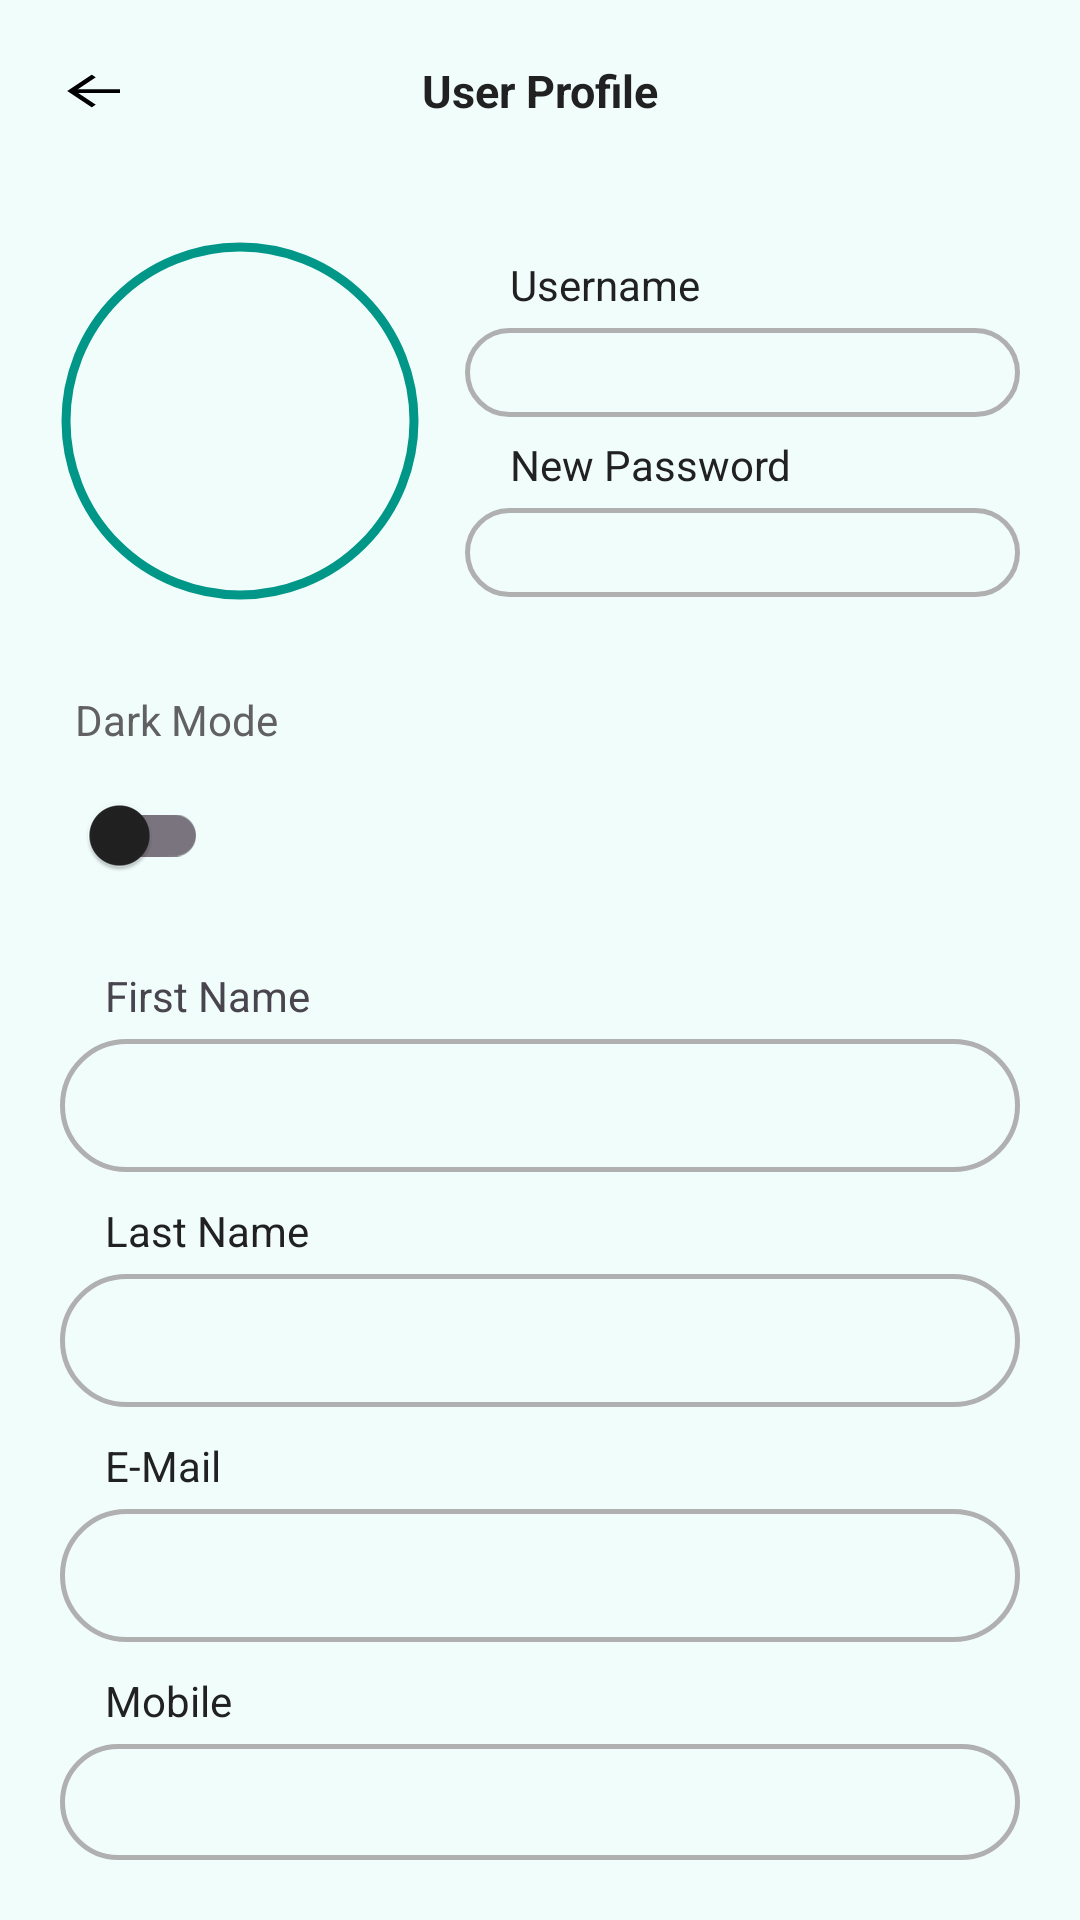

Write the Android layout XML for this screen, with the resource values it uses.
<!-- AndroidManifest.xml: application theme Theme.PinJournal -->
<!-- res/layout/activity_profile_page.xml -->
<?xml version="1.0" encoding="utf-8"?>
<LinearLayout xmlns:android="http://schemas.android.com/apk/res/android"
    xmlns:app="http://schemas.android.com/apk/res-auto"
    xmlns:tools="http://schemas.android.com/tools"
    android:layout_width="match_parent"
    android:layout_height="match_parent"
    android:orientation="vertical"
    android:padding="20dp"
    android:background="@color/background">

    <androidx.constraintlayout.widget.ConstraintLayout
        android:layout_width="match_parent"
        android:layout_height="wrap_content"
       >

        <Button
            android:id="@+id/btnProfileBack"
            android:layout_width="30dp"
            android:layout_height="20dp"
            android:background="@drawable/arrow_button"
            app:layout_constraintStart_toStartOf="parent"
            app:layout_constraintTop_toTopOf="parent"
            app:layout_constraintBottom_toBottomOf="parent" />

        <TextView
            android:id="@+id/tvProfileTitle"
            android:layout_width="wrap_content"
            android:layout_height="wrap_content"
            android:text="User Profile"
            android:textColor="@color/text_primary"
            android:textSize="15sp"
            android:textStyle="bold"
            app:layout_constraintBottom_toBottomOf="parent"
            app:layout_constraintEnd_toEndOf="parent"
            app:layout_constraintStart_toStartOf="parent"
            app:layout_constraintTop_toTopOf="parent" />

    </androidx.constraintlayout.widget.ConstraintLayout>


    <LinearLayout
        android:layout_width="match_parent"
        android:layout_height="wrap_content"
        android:layout_marginTop="40dp"
        android:orientation="horizontal">

        <com.google.android.material.imageview.ShapeableImageView
            android:id="@+id/ivProfileImage"
            android:layout_width="120dp"
            android:layout_height="120dp"
            android:layout_gravity="center"
            android:padding="2dp"
            android:scaleType="centerCrop"
            android:src="@drawable/default_avatar"
            app:shapeAppearanceOverlay="@style/CircularImageView"
            app:strokeColor="#009688"
            app:strokeWidth="3dp" />

        <LinearLayout
            android:layout_width="match_parent"
            android:layout_height="match_parent"
            android:layout_marginStart="15dp"
            android:orientation="vertical">

            <LinearLayout
                android:layout_width="match_parent"
                android:layout_height="match_parent"
                android:layout_marginTop="5sp"
                android:layout_weight="2"
                android:orientation="vertical">

                <TextView
                    android:id="@+id/tvProfileUsername"
                    android:layout_width="match_parent"
                    android:layout_height="wrap_content"
                    android:paddingStart="15sp"
                    android:text="Username"
                    android:textColor="@color/text_primary" />

                <EditText
                    android:id="@+id/etProfileUsername"
                    android:layout_width="match_parent"
                    android:layout_height="wrap_content"
                    android:layout_marginTop="5sp"
                    android:background="@drawable/edit_text"
                    android:ems="10"
                    android:inputType="text"
                    android:paddingStart="20sp"
                    android:paddingTop="5sp"
                    android:paddingEnd="20sp"
                    android:paddingBottom="3sp"
                    android:textColor="@color/text_secondary"
                    android:textSize="16sp" />
            </LinearLayout>

            <LinearLayout
                android:layout_width="match_parent"
                android:layout_height="match_parent"
                android:layout_marginTop="5sp"
                android:layout_weight="2"
                android:orientation="vertical">

                <TextView
                    android:id="@+id/tvProfilePassword"
                    android:layout_width="match_parent"
                    android:layout_height="wrap_content"
                    android:paddingStart="15sp"
                    android:text="New Password"
                    android:textColor="@color/text_primary" />

                <EditText
                    android:id="@+id/etProfilePassword"
                    android:layout_width="match_parent"
                    android:layout_height="wrap_content"
                    android:layout_marginTop="5sp"
                    android:background="@drawable/edit_text"
                    android:ems="10"
                    android:inputType="textPassword"
                    android:paddingStart="20sp"
                    android:paddingTop="5sp"
                    android:paddingEnd="20sp"
                    android:paddingBottom="3sp"
                    android:textColor="@color/text_secondary"
                    android:textSize="16sp" />
            </LinearLayout>

        </LinearLayout>

    </LinearLayout>

    

    <LinearLayout
        android:layout_width="119dp"
        android:layout_height="wrap_content"
        android:layout_marginTop="30dp"
        android:orientation="vertical">

        <TextView
            android:id="@+id/tvThemeToggle"
            android:layout_width="match_parent"
            android:layout_height="wrap_content"
            android:paddingStart="5dp"
            android:text="Dark Mode"
            android:textColor="@color/text_secondary"
            android:textSize="14sp" />

        <androidx.appcompat.widget.SwitchCompat
            android:id="@+id/switchTheme"
            android:layout_width="wrap_content"
            android:layout_height="wrap_content"
            android:layout_marginTop="5dp"
            android:backgroundTint="@color/text_primary"
            android:paddingStart="10dp" />

    </LinearLayout>

    


    <TextView
        android:id="@+id/tvProfileFirstName"
        android:layout_width="match_parent"
        android:layout_height="wrap_content"
        android:layout_marginTop="20sp"
        android:paddingStart="15sp"
        android:text="First Name"
        android:textColorHint="@color/text_primary" />

    <EditText
        android:id="@+id/etProfileFirstName"
        android:layout_width="match_parent"
        android:layout_height="wrap_content"
        android:layout_marginTop="5sp"
        android:background="@drawable/edit_text"
        android:ems="10"
        android:inputType="text"
        android:paddingStart="20sp"
        android:paddingTop="10sp"
        android:paddingEnd="20sp"
        android:paddingBottom="10sp"
        android:text=""
        android:textColor="@color/text_secondary" />

    <TextView
        android:id="@+id/tvProfileLastName"
        android:layout_width="match_parent"
        android:layout_height="wrap_content"
        android:layout_marginTop="10sp"
        android:paddingStart="15sp"
        android:text="Last Name"
        android:textColor="@color/text_primary" />

    <EditText
        android:id="@+id/etProfileLastName"
        android:layout_width="match_parent"
        android:layout_height="wrap_content"
        android:layout_marginTop="5sp"
        android:background="@drawable/edit_text"
        android:ems="10"
        android:inputType="text"
        android:paddingStart="20sp"
        android:paddingTop="10sp"
        android:paddingEnd="20sp"
        android:paddingBottom="10sp"
        android:textColor="@color/text_secondary" />

    <TextView
        android:id="@+id/tvProfileEmail"
        android:layout_width="match_parent"
        android:layout_height="wrap_content"
        android:layout_marginTop="10sp"
        android:paddingStart="15sp"
        android:text="E-Mail"
        android:textColor="@color/text_primary" />

    <EditText
        android:id="@+id/etProfileEmail"
        android:layout_width="match_parent"
        android:layout_height="wrap_content"
        android:layout_marginTop="5sp"
        android:background="@drawable/edit_text"
        android:ems="10"
        android:inputType="textEmailAddress"
        android:paddingStart="20sp"
        android:paddingTop="10sp"
        android:paddingEnd="20sp"
        android:paddingBottom="10sp"
        android:textColor="@color/text_secondary" />

    <TextView
        android:id="@+id/tvProfileMobile"
        android:layout_width="match_parent"
        android:layout_height="wrap_content"
        android:layout_marginTop="10sp"
        android:paddingStart="15sp"
        android:text="Mobile"
        android:textColor="@color/text_primary" />

    <EditText
        android:id="@+id/etProfileMobile"
        android:layout_width="match_parent"
        android:layout_height="wrap_content"
        android:layout_marginTop="5sp"
        android:background="@drawable/edit_text"
        android:ems="10"
        android:inputType="number"
        android:paddingStart="20sp"
        android:paddingTop="10sp"
        android:paddingEnd="20sp"
        android:paddingBottom="10sp"
        android:textColor="@color/text_secondary" />

    

    <Button
        android:id="@+id/btnProfileSave"
        android:layout_width="match_parent"
        android:layout_height="wrap_content"
        android:layout_marginTop="80sp"
        android:background="@drawable/rounded_button"
        android:text="Save"
        android:textColor="@color/white" />

</LinearLayout>
<!-- resources referenced by this layout -->
<resources>
  <color name="background">#F0FDFB</color>
  <color name="text_primary">#212121</color>
  <color name="text_secondary">#616161</color>
  <color name="white">#FFFFFF</color>
  <!-- drawable arrow_button (drawable) -->
  <vector xmlns:android="http://schemas.android.com/apk/res/android"
      android:width="24dp"
      android:height="24dp"
      android:viewportWidth="24"
      android:viewportHeight="24">
  
      <path
          android:fillColor="@android:color/transparent"
          android:strokeColor="#000000"
          android:strokeWidth="1.5"
          android:strokeLineCap="butt"
          android:strokeLineJoin="miter"
          android:pathData="M9,6 L3,12 L9,18" />
  
      <path
          android:fillColor="@android:color/transparent"
          android:strokeColor="#000000"
          android:strokeWidth="1.5"
          android:strokeLineCap="butt"
          android:pathData="M3,12 L16,12" />
  </vector>
  <!-- drawable edit_text (drawable) -->
  <?xml version="1.0" encoding="utf-8"?>
  <shape xmlns:android="http://schemas.android.com/apk/res/android"
      android:shape="rectangle">
      <solid android:color="@android:color/transparent" />
      <corners android:radius="25dp" />
      <stroke
          android:width="1.5dp"
          android:color="#B0B0B0" />
  </shape>
  <!-- drawable rounded_button (drawable) -->
  <?xml version="1.0" encoding="utf-8"?>
  <shape xmlns:android="http://schemas.android.com/apk/res/android"
      android:shape="rectangle">
      <solid android:color="@color/text_primary"/>
      <corners android:radius="25dp" />
  </shape>
  <style name="CircularImageView">
          <item name="cornerFamily">rounded</item>
          <item name="cornerSize">50%</item>
          <item name="strokeColor">@color/black</item> 
          <item name="strokeWidth">5dp</item> 
      </style>
  <style name="Theme.PinJournal" parent="Base.Theme.PinJournal" />
  <color name="black">#000000</color>
  <style name="Base.Theme.PinJournal" parent="Theme.Material3.DayNight.NoActionBar">
          
          <item name="colorPrimary">@color/primary</item>
          <item name="colorOnPrimary">@color/on_primary</item>
          <item name="colorPrimaryContainer">@color/primary_variant</item>
          <item name="colorOnPrimaryContainer">@color/on_primary</item>
          <item name="colorSecondary">@color/secondary</item>
          <item name="colorOnSecondary">@color/on_secondary</item>
          <item name="colorError">@color/error</item>
          <item name="colorOnError">@color/on_error</item>
          <item name="colorSurface">@color/surface</item>
          <item name="colorOnSurface">@color/on_surface</item>
          <item name="android:colorBackground">@color/background</item>
          <item name="colorOnBackground">@color/on_background</item>
  
          
          <item name="windowActionBar">false</item>
          <item name="windowNoTitle">true</item>
  
          
          <item name="android:statusBarColor">@color/primary</item>
          <item name="android:windowLightStatusBar">false</item>
  
          
          <item name="android:navigationBarColor">@color/surface</item>
      </style>
  <color name="primary">#009688</color>
  <color name="on_primary">#FFFFFF</color>
  <color name="primary_variant">#00796B</color>
  <color name="secondary">#4DB6AC</color>
  <color name="on_secondary">#000000</color>
  <color name="error">#FF5252</color>
  <color name="on_error">#FFFFFF</color>
  <color name="surface">#FFFFFF</color>
  <color name="on_surface">#212121</color>
  <color name="on_background">#212121</color>
</resources>
